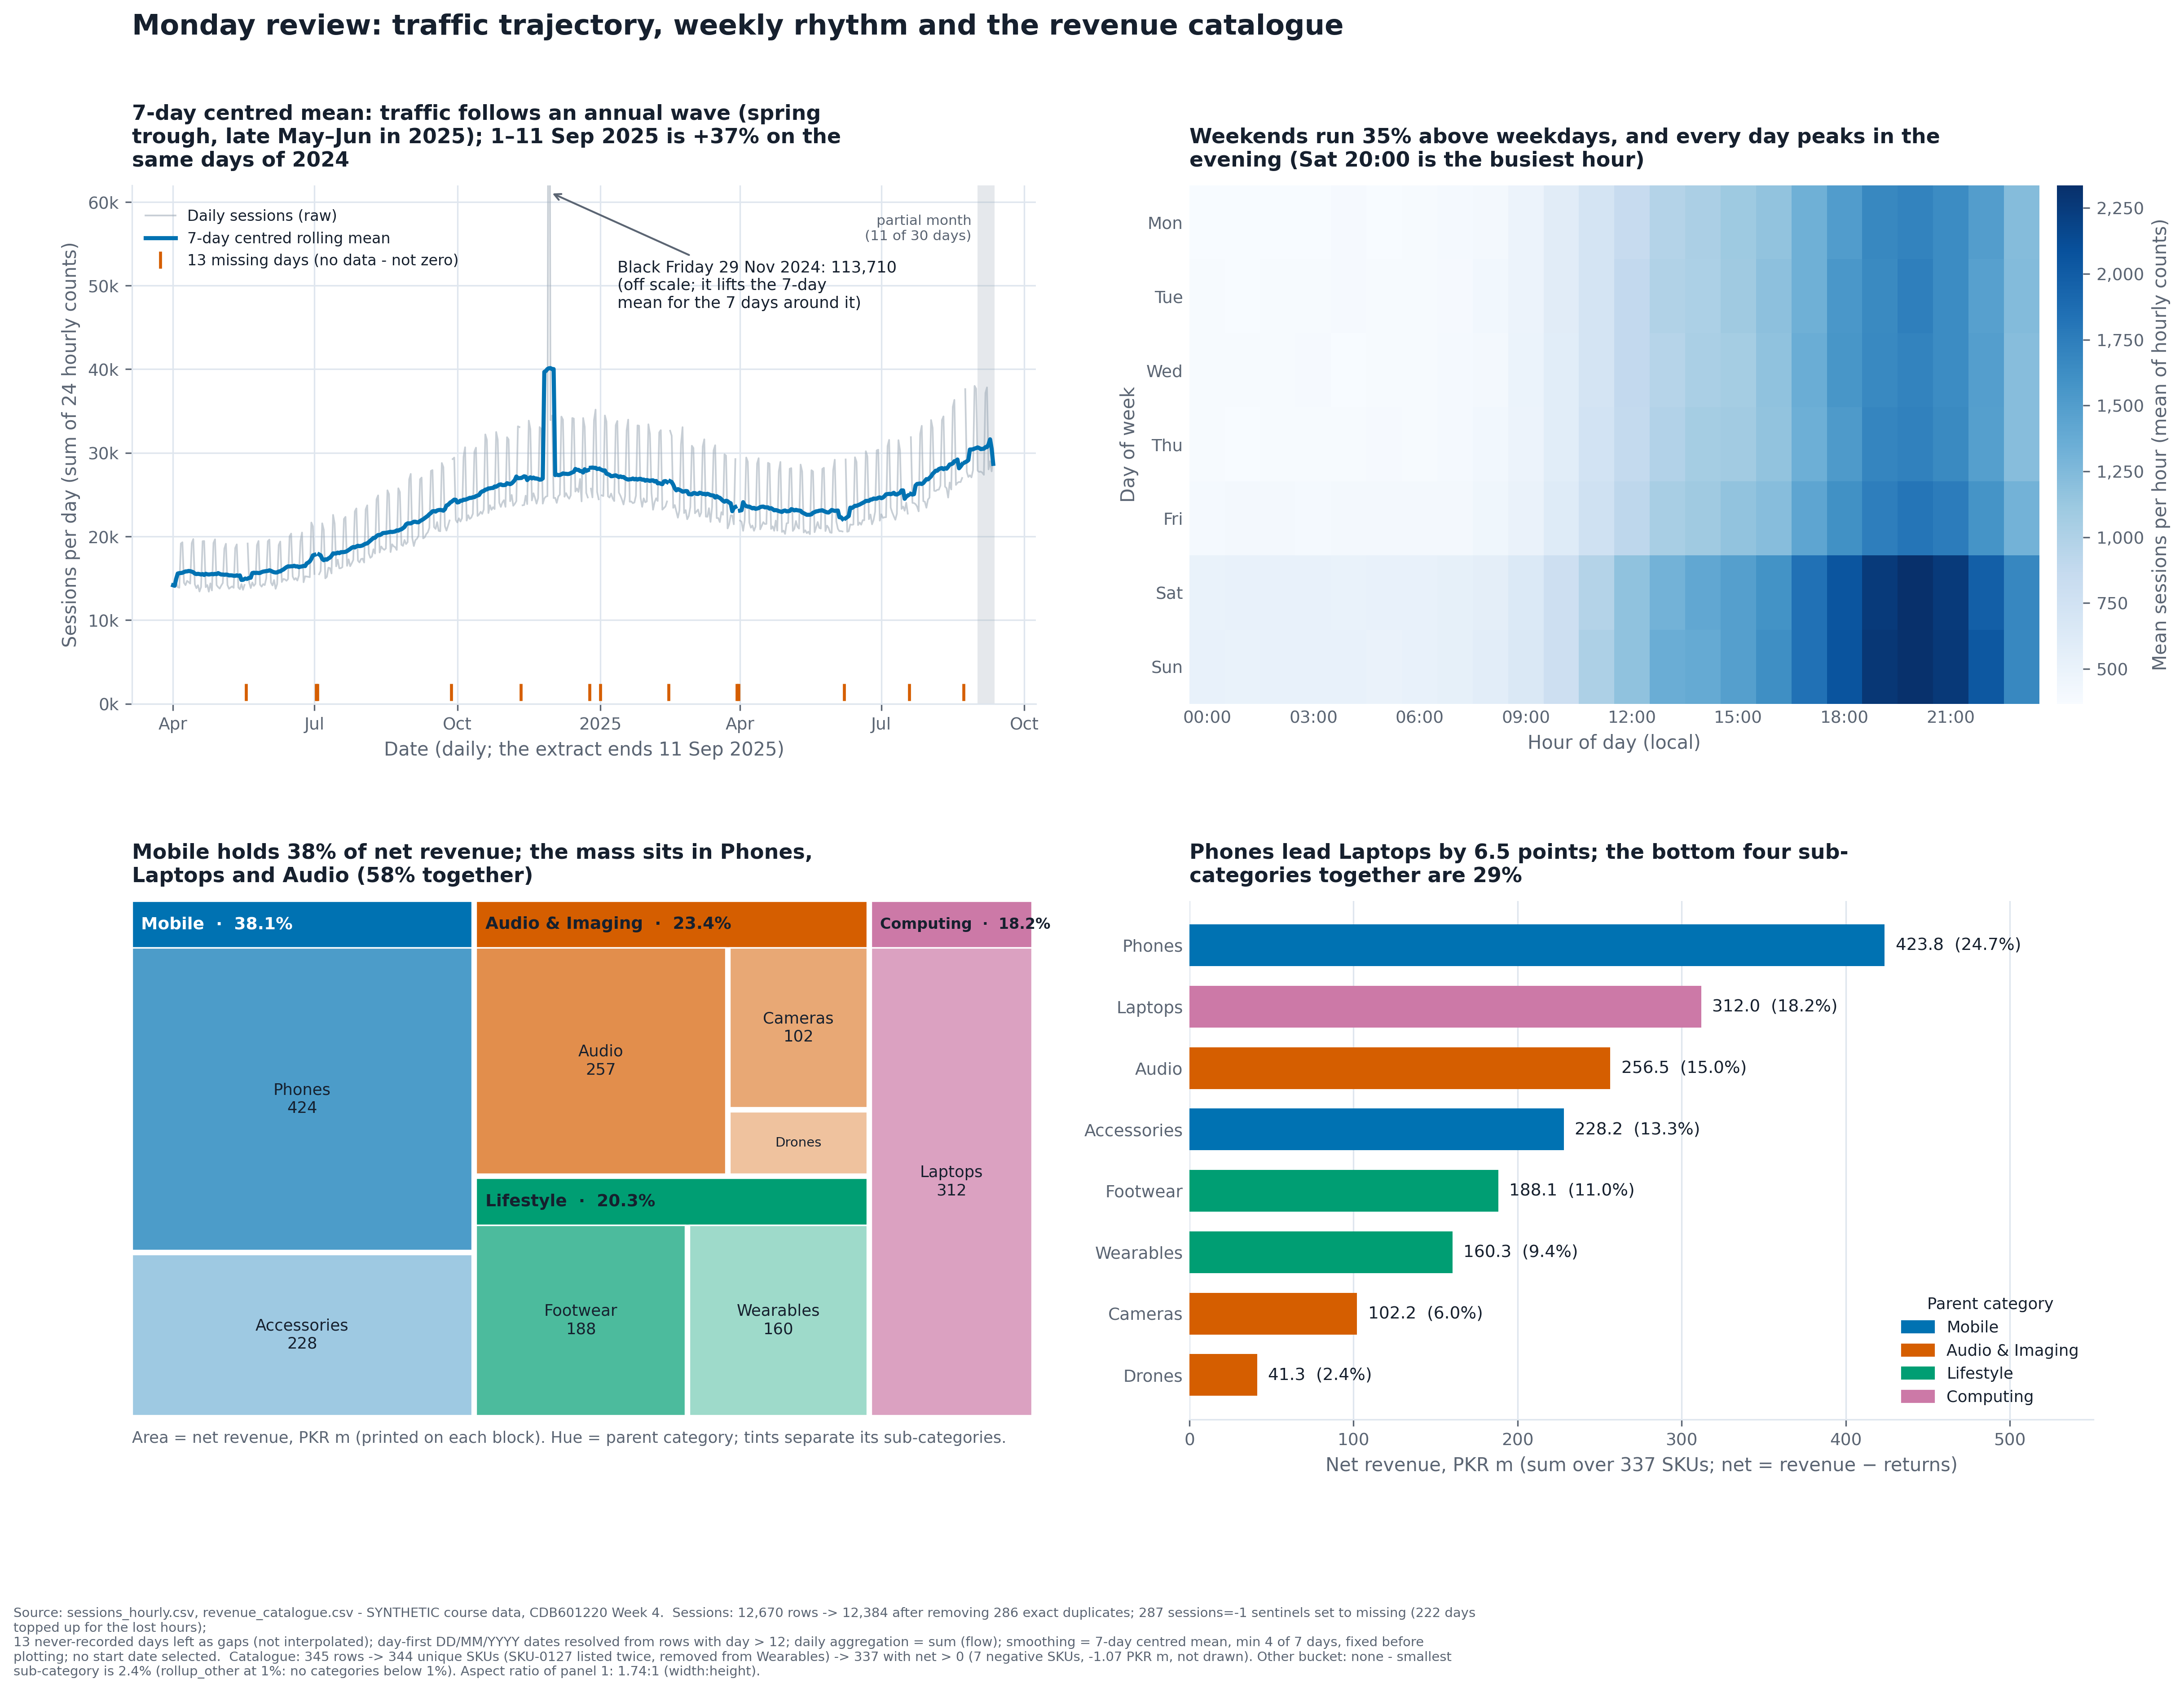

Write Python code to recreate this figure.
#!/usr/bin/env python3
"""
Part D - the e-commerce review figure (2 x 2, exported at 300 dpi).

Run:  python3 partD_figure.py
Out:  partD_figure.png   partD_log.txt   partD_numbers.json

The script is also the cleaning module for Part B (`from partD_figure import
load_sessions`), so nothing is cleaned twice and nothing is cleaned two ways.

Everything here is SYNTHETIC course data (CDB601220, Week 4).

What is wrong with sessions_hourly.csv, in the order it is found
-----------------------------------------------------------------
 visible from  df.info / df.describe / df.device.value_counts / df.ts.head
   1. two timestamp formats  (ISO and DD/MM/YYYY) - and the second is day-first
   2. sessions == -1 used as a "no reading" sentinel
   3. device written six ways (Mobile / mobile / 'mobile ' / MOBILE ...)
   4. rows are not in time order
 visible only once the index is a real DatetimeIndex
   5. exact duplicate rows (many of them written in the OTHER format)
   6. whole days that were never recorded
 plus a fact about the extract: it stops part-way through September 2025.
"""
from __future__ import annotations

import json
import sys
import textwrap
from pathlib import Path

HERE = Path(__file__).resolve().parent
sys.path.insert(0, str(HERE))

import matplotlib
matplotlib.use("Agg")
import matplotlib.dates as mdates
import matplotlib.pyplot as plt
import numpy as np
import pandas as pd
import squarify
from matplotlib.patches import Patch, Rectangle
from matplotlib.ticker import FuncFormatter

from tslib import PALETTE, audit_index, rollup_other, save_fig, style_defaults
from vizlib import delta_e, simulate_cvd, worst_pair

DATA = HERE / "data"
WINDOW = 7            # days. Fixed BEFORE plotting: the cycle removed is weekly.
EXPECTED_START, EXPECTED_END = "2024-04-01 00:00", "2025-09-11 23:00"


# =========================================================================
#                          1.  SESSIONS: CLEAN IT
# =========================================================================
def parse_timestamps(ts: pd.Series, log: list) -> pd.Series:
    """Parse two formats, resolving the ambiguous one with evidence not a guess."""
    iso = ts.str.match(r"^\d{4}-\d{2}-\d{2} \d{2}:\d{2}:\d{2}$")
    sl = ts.str.match(r"^\d{2}/\d{2}/\d{4} \d{2}:\d{2}$")
    assert (iso | sl).all(), "a third timestamp format exists"

    p = ts[sl].str.extract(r"^(\d{2})/(\d{2})/")
    first, second = p[0].astype(int), p[1].astype(int)
    n_first_gt12 = int((first > 12).sum())
    n_second_gt12 = int((second > 12).sum())
    n_ambiguous = int(((first <= 12) & (second <= 12)).sum())
    n_same = int((first == second).sum())
    # A field above 12 cannot be a month. 'first' exceeds 12 on thousands of
    # rows and 'second' never does, so the slash format is DAY first.
    assert n_first_gt12 > 0 and n_second_gt12 == 0

    out = pd.Series(pd.NaT, index=ts.index, dtype="datetime64[us]")
    out[iso] = pd.to_datetime(ts[iso], format="%Y-%m-%d %H:%M:%S")
    out[sl] = pd.to_datetime(ts[sl], format="%d/%m/%Y %H:%M")
    assert out.notna().all()

    # the trap, measured: format="mixed" parses all rows and loses none
    mixed = pd.to_datetime(ts, format="mixed")
    moved = int((mixed != out).sum())
    log.append(dict(
        step="timestamp parse",
        rule=("ISO rows parsed as YYYY-MM-DD HH:MM:SS; slash rows parsed as "
              f"DD/MM/YYYY (day first - proved: first field >12 on {n_first_gt12} rows, "
              f"second field >12 on {n_second_gt12} rows)"),
        n=int(sl.sum()),
        detail=(f"{int(sl.sum())} slash rows; {n_ambiguous} of them have both "
                f"fields <=12 and are only resolved by that evidence "
                f"({n_same} have day==month and are safe either way). "
                f"pd.to_datetime(format='mixed') would put {moved} rows on the "
                f"wrong date and stretch the index to "
                f"{mixed.min():%Y-%m-%d} .. {mixed.max():%Y-%m-%d} "
                f"instead of {out.min():%Y-%m-%d} .. {out.max():%Y-%m-%d}"),
        mixed_range=[str(mixed.min()), str(mixed.max())],
        rows_moved_by_mixed=moved,
        n_slash=int(sl.sum()), n_iso=int(iso.sum()),
        n_ambiguous=n_ambiguous, n_same=n_same,
        n_first_gt12=n_first_gt12, n_second_gt12=n_second_gt12))
    return out


def load_sessions(data_dir: Path = DATA) -> dict:
    """Return every cleaned form of the sessions series, plus the audit log."""
    log: list[dict] = []
    raw = pd.read_csv(data_dir / "sessions_hourly.csv")
    n_raw = len(raw)
    raw_mean_hourly = float(raw.sessions.mean())
    raw_total = int(raw.sessions.sum())

    # ---- 1 parse ----------------------------------------------------------
    raw["dt"] = parse_timestamps(raw.ts, log)
    audit_before = audit_index(raw.set_index("dt"), "h")

    # ---- 3 device ---------------------------------------------------------
    dev_before = raw.device.nunique()
    norm = raw.device.str.strip().str.lower().str.title()
    n_dev_changed = int((norm != raw.device).sum())
    raw["device"] = norm
    log.append(dict(step="device labels", rule="strip, lower-case, Title-case",
                    n=n_dev_changed,
                    detail=f"{dev_before} spellings -> {raw.device.nunique()} "
                           f"({', '.join(sorted(raw.device.unique()))}); "
                           f"{n_dev_changed} rows relabelled, none removed"))

    # ---- 5 duplicates -----------------------------------------------------
    key = ["dt", "sessions", "orders", "revenue_pkr", "device"]
    dup = raw.duplicated(key, keep="first")
    n_dup = int(dup.sum())
    before_total = int(raw.sessions.clip(lower=0).sum())
    raw = raw[~dup].copy()
    after_total = int(raw.sessions.clip(lower=0).sum())
    assert not raw.dt.duplicated().any()
    log.append(dict(
        step="exact duplicates",
        rule="drop a row whose timestamp AND every value repeat an earlier row (keep first)",
        n=n_dup,
        detail=(f"{n_raw:,} -> {len(raw):,} rows; total valid sessions "
                f"{before_total:,} -> {after_total:,} "
                f"({(after_total / before_total - 1) * 100:+.2f}%)"),
        rows_before=n_raw, rows_after=len(raw),
        total_before=before_total, total_after=after_total))

    # ---- 4 sort / index ---------------------------------------------------
    was_sorted = bool(raw.dt.is_monotonic_increasing)
    raw = raw.sort_values("dt").set_index("dt")
    raw.index.name = "ts"
    log.append(dict(step="sort", rule="sort_values on the parsed timestamp",
                    n=0, detail=f"file was in time order: {was_sorted}; "
                                f"now monotonic: {raw.index.is_monotonic_increasing}"))

    # ---- 2 sentinel -------------------------------------------------------
    n_sent = int((raw.sessions < 0).sum())
    mean_before = float(raw.sessions.mean())
    sess = raw.sessions.where(raw.sessions >= 0)       # -1 -> NaN, never 0
    mean_after = float(sess.mean())
    log.append(dict(
        step="sessions sentinel",
        rule="sessions == -1 is 'no reading': set to NaN (not 0, not dropped); "
             "orders and revenue on that row are kept",
        n=n_sent,
        detail=f"mean sessions/hour {mean_before:,.1f} -> {mean_after:,.1f}",
        mean_before=mean_before, mean_after=mean_after))

    # ---- 6 gaps: counted on the HOURLY index, before any resample ----------
    full_h = pd.date_range(raw.index.min(), raw.index.max(), freq="h")
    audit_after = audit_index(raw, "h")
    missing_hours = full_h.difference(raw.index)
    hourly = sess.reindex(full_h)
    day_of_missing = pd.DatetimeIndex(missing_hours.normalize().unique())
    whole = [d for d in day_of_missing
             if (missing_hours.normalize() == d).sum() == 24]
    log.append(dict(
        step="missing periods",
        rule="reindex onto the complete hourly calendar; never fill, never zero",
        n=int(len(missing_hours)),
        detail=(f"{len(missing_hours)} missing hours = {len(whole)} whole days "
                f"(every gap is a multiple of 24 h; no partial days). Days: "
                + ", ".join(f"{d:%d %b %Y}" for d in whole)),
        missing_days=[str(d.date()) for d in whole]))

    # ---- partial tail -------------------------------------------------------
    last = raw.index.max()
    days_in_last = int(last.days_in_month)
    days_seen = int(last.day)
    log.append(dict(step="partial final month",
                    rule="kept, shaded and labelled; never compared as a month",
                    n=0, detail=f"{last:%B %Y}: {days_seen} of {days_in_last} days "
                                f"(extract ends {last:%d %b %Y %H:%M})"))

    # ---- hourly -> daily: a FLOW, so sum() ---------------------------------
    valid = hourly.notna()
    day = hourly.index.normalize()
    nvalid = valid.groupby(day).sum()
    complete = nvalid[nvalid == 24].index
    tmp = hourly[day.isin(complete)]
    share = tmp / tmp.groupby(tmp.index.normalize()).transform("sum")
    prof = share.groupby([share.index.dayofweek, share.index.hour]).mean()
    key_idx = pd.MultiIndex.from_arrays([hourly.index.dayofweek, hourly.index.hour])
    p_hour = pd.Series(prof.reindex(key_idx).to_numpy(), index=hourly.index)
    obs_share = p_hour.where(valid).groupby(day).sum(min_count=1)
    obs_sum = hourly.groupby(day).sum(min_count=1)
    daily = (obs_sum / obs_share).rename("sessions_per_day")
    daily.index.name = None
    topped = (nvalid < 24) & (nvalid > 0)
    adj_pct = (daily / obs_sum - 1)[topped] * 100
    daily_plain = obs_sum.rename("sessions_plain_sum")
    log.append(dict(
        step="daily aggregation",
        rule=("flow -> sum() of the 24 hourly counts. On a day with sentinel "
              "hours the observed sum is divided by the share of a typical "
              "(same weekday) day that those hours carry, so a missing evening "
              "hour does not look like a dip. Days with no data stay NaN."),
        n=int(topped.sum()),
        detail=(f"{int(topped.sum())} days topped up (mean {adj_pct.mean():+.1f}%, "
                f"max {adj_pct.max():+.1f}%); {int(daily.isna().sum())} days NaN; "
                f"{int(daily.notna().sum())} days observed"),
        n_topped=int(topped.sum()), adj_mean=float(adj_pct.mean()),
        adj_max=float(adj_pct.max())))

    daily_filled = daily.interpolate(method="time")
    interp_days = daily.index[daily.isna()]

    return dict(raw_n=n_raw, hourly=hourly, daily=daily, daily_plain=daily_plain,
                daily_filled=daily_filled, interp_days=interp_days,
                device=raw.device, rows=raw, log=log, audit_before=audit_before,
                audit_after=audit_after, partial=(days_seen, days_in_last, last),
                missing_days=whole, topped=topped, nvalid=nvalid,
                raw_mean_hourly=raw_mean_hourly, raw_total=raw_total)


# =========================================================================
#                         2.  CATALOGUE: A TREE
# =========================================================================
def load_catalogue(data_dir: Path = DATA):
    log = []
    c = pd.read_csv(data_dir / "revenue_catalogue.csv")
    shares8 = pd.read_csv(data_dir / "shares_eight.csv")
    n0 = len(c)
    # a tree needs one parent per child
    parents_per_sku = c.groupby("sku")[["category", "subcategory"]].nunique().max(axis=1)
    dup_sku = parents_per_sku[parents_per_sku > 1].index.tolist()
    first = c.sku.duplicated(keep="first")
    n_dup = int(first.sum())
    wear_before = c.groupby("subcategory").net_revenue_pkr_m.sum()
    wear_before = wear_before / wear_before.sum() * 100
    removed = c[first]
    c = c[~first].copy()
    wear_after = c.groupby("subcategory").net_revenue_pkr_m.sum()
    wear_after = wear_after / wear_after.sum() * 100
    log.append(dict(
        step="duplicate SKU", n=n_dup,
        rule=("a SKU may have one parent. SKU-0127 (name AUDI-04) is listed under "
              "Audio and again under Lifestyle > Wearables; the name prefix says "
              "Audio, so the second listing (last row of the file) is removed"),
        detail=(f"{n0} -> {len(c)} rows; Wearables share "
                f"{wear_before['Wearables']:.2f}% -> {wear_after['Wearables']:.2f}%; "
                f"removed SKU(s): {', '.join(removed.sku)} "
                f"({removed.net_revenue_pkr_m.sum():.2f} PKR m)")))
    neg = c.net_revenue_pkr_m < 0
    neg_tot = float(c.loc[neg, "net_revenue_pkr_m"].sum())
    neg_rows = c.loc[neg, ["sku", "sku_name", "net_revenue_pkr_m"]].copy()
    before_tot = float(c.net_revenue_pkr_m.sum())
    c_pos = c[~neg].copy()
    log.append(dict(
        step="negative net revenue", n=int(neg.sum()),
        rule="negatives have no area: removed from the area encoding, reported separately",
        detail=(f"{int(neg.sum())} SKUs, {neg_tot:.2f} PKR m in total "
                f"({neg_tot / before_tot * 100:.3f}% of net); catalogue net "
                f"{before_tot:,.1f} -> {c_pos.net_revenue_pkr_m.sum():,.1f} PKR m")))
    return dict(cat=c_pos, full=c, neg_rows=neg_rows, neg_total=neg_tot,
                log=log, shares8=shares8, n_raw=n0, wear_before=wear_before,
                wear_after=wear_after)


# =========================================================================
#                          3.  DRAWING HELPERS
# =========================================================================
PARENT_HUE = {            # one hue per parent. Okabe-Ito: 3 validated + the 4th
    "Mobile": PALETTE["series"][0],
    "Audio & Imaging": PALETTE["series"][1],
    "Lifestyle": PALETTE["series"][2],
    "Computing": PALETTE["series_4th"],
}


def _mix(hex_colour: str, t: float) -> str:
    """Blend a hex colour toward white by t (0 = unchanged, 1 = white)."""
    h = hex_colour.lstrip("#")
    rgb = np.array([int(h[i:i + 2], 16) for i in (0, 2, 4)], float)
    rgb = rgb + (255 - rgb) * t
    return "#{:02X}{:02X}{:02X}".format(*rgb.round().astype(int))


def _lum(hex_colour: str) -> float:
    h = hex_colour.lstrip("#")
    v = np.array([int(h[i:i + 2], 16) / 255 for i in (0, 2, 4)])
    v = np.where(v <= 0.03928, v / 12.92, ((v + 0.055) / 1.055) ** 2.4)
    return float(0.2126 * v[0] + 0.7152 * v[1] + 0.0722 * v[2])


def _text_on(hex_colour: str) -> str:
    """White or ink, whichever gives the better contrast on this fill."""
    l = _lum(hex_colour)
    white = 1.05 / (l + 0.05)
    ink = (l + 0.05) / (_lum(PALETTE["ink"]) + 0.05)
    return "white" if white >= ink else PALETTE["ink"]


def nested_treemap(ax, df, W, H, parent="category", child="subcategory",
                   value="net", header=5.2, pad=0.45):
    """Category -> sub-category treemap. One hue per parent, tints inside it."""
    totals = df.groupby(parent)[value].sum().sort_values(ascending=False)
    grand = totals.sum()
    outer = squarify.squarify(squarify.normalize_sizes(totals.values, W, H), 0, 0, W, H)
    for (cat, tot), r in zip(totals.items(), outer):
        x, y, dx, dy = r["x"], r["y"], r["dx"], r["dy"]
        base = PARENT_HUE[cat]
        ax.add_patch(Rectangle((x, y), dx - pad, header, facecolor=base,
                               edgecolor=PALETTE["surface"], linewidth=0.8))
        ax.text(x + 1.0, y + header / 2, f"{cat}  ·  {tot / grand * 100:.1f}%",
                ha="left", va="center", fontsize=9 if dx > 28 else 8,
                fontweight="bold", color=_text_on(base))
        kids = df[df[parent] == cat].groupby(child)[value].sum().sort_values(ascending=False)
        ix, iy, iw, ih = x, y + header, dx, dy - header
        inner = squarify.squarify(squarify.normalize_sizes(kids.values, iw, ih),
                                  ix, iy, iw, ih)
        tints = np.linspace(0.30, 0.62, max(len(kids), 2))
        for i, ((name, v), k) in enumerate(zip(kids.items(), inner)):
            fill = _mix(base, tints[i])
            ax.add_patch(Rectangle((k["x"], k["y"]), k["dx"] - pad, k["dy"] - pad,
                                   facecolor=fill, edgecolor=PALETTE["surface"],
                                   linewidth=0.8))
            w_in, h_in = k["dx"] - pad, k["dy"] - pad
            label = f"{name}\n{v:,.0f}"
            fs = 8.5
            if w_in < 15 or h_in < 12:
                label, fs = name, 7
            if w_in < 9:
                continue
            ax.text(k["x"] + (k["dx"] - pad) / 2, k["y"] + (k["dy"] - pad) / 2,
                    label, ha="center", va="center", fontsize=fs,
                    color=_text_on(fill), linespacing=1.25)
    ax.set_xlim(0, W)
    ax.set_ylim(H, 0)
    ax.axis("off")


def k_fmt(x, _pos=None):
    return f"{x / 1000:.0f}k"


# =========================================================================
#                              4.  THE FIGURE
# =========================================================================
def main():
    style_defaults()
    S = load_sessions()
    C = load_catalogue()
    daily, hourly = S["daily"], S["hourly"]
    log_lines: list[str] = []
    P = lambda *a: (print(*a), log_lines.append(" ".join(str(x) for x in a)))

    # -------------------------------------------------------- audit output
    P("=" * 76)
    P("AUDIT - sessions_hourly.csv  (tslib.audit_index on the hourly index)")
    P("=" * 76)
    ab, aa = S["audit_before"], S["audit_after"]
    P(f"  before cleaning: rows={ab['n_rows']:,} dtype_ok={ab['dtype_ok']} "
      f"monotonic={ab['monotonic']} duplicated={ab['n_duplicated']} "
      f"missing_hours={ab['n_missing']} span={ab['span'][0]} .. {ab['span'][1]}")
    P(f"  after  cleaning: rows={aa['n_rows']:,} dtype_ok={aa['dtype_ok']} "
      f"monotonic={aa['monotonic']} duplicated={aa['n_duplicated']} "
      f"missing_hours={aa['n_missing']} partial_tail={aa['partial_tail']} "
      f"({aa['tail_period']}: {aa['tail_count']} hourly rows)")
    P(f"  index min/max: {S['rows'].index.min()} .. {S['rows'].index.max()}  "
      f"(expected {EXPECTED_START} .. {EXPECTED_END})")
    assert str(S["rows"].index.min()) == EXPECTED_START + ":00"
    assert str(S["rows"].index.max()) == EXPECTED_END + ":00"
    P()
    P("DATA PROBLEMS HANDLED - each with its rule")
    for L in S["log"] + C["log"]:
        P(f"  [{L['step']}]  n={L['n']}")
        P(f"      rule  : {L['rule']}")
        P(f"      effect: {L['detail']}")

    # ----------------------------------------------------- numbers we quote
    smooth = daily.rolling(WINDOW, center=True, min_periods=4).mean().where(daily.notna())
    yoy = (daily["2025-09-01":"2025-09-11"].mean()
           / daily["2024-09-01":"2024-09-11"].mean() - 1) * 100
    trough = smooth["2024-04-01":"2024-07-31"].idxmin()
    trough2 = smooth["2025-03-01":"2025-07-31"].idxmin()
    bf = pd.Timestamp("2024-11-29")
    bf_val = float(daily[bf])

    hh = hourly.dropna()
    heat = (hh.groupby([hh.index.dayofweek, hh.index.hour]).mean()
              .unstack().reindex(range(7)))
    wk = hh[hh.index.dayofweek >= 5].mean()
    wd = hh[hh.index.dayofweek < 5].mean()
    wk_gap = (wk / wd - 1) * 100
    peak_dow, peak_hour = np.unravel_index(np.nanargmax(heat.to_numpy()), heat.shape)
    dow_names = ["Mon", "Tue", "Wed", "Thu", "Fri", "Sat", "Sun"]
    day_means = hh.groupby(hh.index.dayofweek).mean()

    cat = C["cat"].rename(columns={"net_revenue_pkr_m": "net"})
    sub = cat.groupby(["category", "subcategory"]).net.sum().reset_index()
    sub["share"] = sub.net / sub.net.sum() * 100
    assert abs(sub.share.sum() - 100) < 1e-6
    # tree test: every child has one parent, children sum to the parent
    assert (cat.groupby("subcategory").category.nunique() == 1).all()
    assert abs(sub.net.sum() - cat.net.sum()) < 1e-9
    other, other_note = rollup_other(sub.set_index("subcategory").net, 1.0)
    sub = sub.sort_values("net", ascending=False).reset_index(drop=True)
    top_cat = cat.groupby("category").net.sum().sort_values(ascending=False)
    top_cat_share = top_cat / top_cat.sum() * 100

    # self-check against the answer key supplied with the data
    s8 = C["shares8"].set_index("subcategory").share_pct
    mine = sub.set_index("subcategory").share
    diff = (mine - s8).abs()
    P()
    P("HIERARCHY SELF-CHECK vs shares_eight.csv  (limit: 0.3 percentage points)")
    for n in sub.subcategory:
        P(f"   {n:<12} mine {mine[n]:6.2f}%  file {s8[n]:6.2f}%  diff {mine[n] - s8[n]:+.2f}")
    P(f"   max |diff| = {diff.max():.2f} pp  ->  "
      f"{'PASS' if diff.max() <= 0.3 else 'FAIL'}")
    assert diff.max() <= 0.3
    P(f"   Other bucket: {other_note}")
    P(f"   negatives not drawn: {len(C['neg_rows'])} SKUs, {C['neg_total']:.2f} PKR m")

    # palette: proved, not claimed
    hues = list(PARENT_HUE.values())
    P()
    P("PALETTE PROOF (vizlib.worst_pair, every pair, OKLab dE x100)")
    pal_proof = {}
    for kind in (None, "deutan", "protan", "tritan"):
        i, j, a, b, d = worst_pair(hues, kind)
        P(f"   {kind or 'normal':<7} closest pair: slots {i}&{j} {a} / {b}  dE={d:.1f}")
        pal_proof[kind or "normal"] = round(d, 1)
    P("   4th hue (#CC79A7) is below 3:1 contrast and has a thin CVD margin, so "
      "every parent is also named in text on the treemap and in the bar legend.")

    # -------------------------------------------------------------- figure
    FW, FH = 16, 11.6
    fig, axes = plt.subplots(2, 2, figsize=(FW, FH))
    fig.subplots_adjust(left=0.065, right=0.975, top=0.875, bottom=0.085,
                        wspace=0.17, hspace=0.38)
    ax1, ax2, ax3, ax4 = axes[0, 0], axes[0, 1], axes[1, 0], axes[1, 1]

    def wrap(t, n=64):
        return "\n".join(textwrap.wrap(t, n))

    # ---- panel 1: daily series, raw grey, 7-day centred mean on top -------
    ax1.plot(daily.index, daily.values, color=PALETTE["muted"], alpha=0.55,
             linewidth=0.9, label="Daily sessions (raw)")
    ax1.plot(smooth.index, smooth.values, color=PALETTE["series"][0], linewidth=2.2,
             label=f"{WINDOW}-day centred rolling mean")
    miss = pd.DatetimeIndex(S["interp_days"])
    ax1.plot(miss, np.full(len(miss), 1400), linestyle="none", marker="|",
             markersize=9, markeredgewidth=1.6, color=PALETTE["highlight"],
             label=f"{len(miss)} missing days (no data - not zero)", clip_on=False)
    ylim_top = 62000
    ax1.set_ylim(0, ylim_top)
    ax1.annotate(f"Black Friday 29 Nov 2024: {bf_val:,.0f}\n(off scale; it lifts the 7-day\nmean for the 7 days around it)",
                 xy=(bf, ylim_top - 800), xytext=(pd.Timestamp("2025-01-12"), 50000),
                 fontsize=8.5, color=PALETTE["ink"], ha="left", va="center",
                 arrowprops=dict(arrowstyle="->", color=PALETTE["ink_soft"], lw=1))
    last = S["rows"].index.max()
    ax1.axvspan(pd.Timestamp(last.year, last.month, 1), last + pd.Timedelta(hours=1),
                color=PALETTE["muted"], alpha=0.25, linewidth=0)
    ax1.text(pd.Timestamp(last.year, last.month, 1) - pd.Timedelta(days=4), 58500,
             f"partial month\n({S['partial'][0]} of {S['partial'][1]} days)",
             fontsize=7.5, ha="right", va="top", color=PALETTE["ink_soft"])
    ax1.set_title(wrap(f"{WINDOW}-day centred mean: traffic follows an annual wave "
                       f"(spring trough, late May–Jun in 2025); 1–11 Sep 2025 is {yoy:+.0f}% on the same days of 2024",
                       60), loc="left", fontsize=11)
    ax1.set_ylabel("Sessions per day (sum of 24 hourly counts)")
    ax1.set_xlabel("Date (daily; the extract ends 11 Sep 2025)")
    ax1.yaxis.set_major_formatter(FuncFormatter(k_fmt))
    loc = mdates.AutoDateLocator(minticks=4, maxticks=8)
    ax1.xaxis.set_major_locator(loc)
    ax1.xaxis.set_major_formatter(mdates.ConciseDateFormatter(loc))
    ax1.legend(loc="upper left", bbox_to_anchor=(0.0, 0.98), fontsize=8)

    # ---- panel 2: dow x hour heatmap --------------------------------------
    im = ax2.imshow(heat.to_numpy(), aspect="auto", cmap=PALETTE["sequential"],
                    origin="upper")
    ax2.grid(False)
    ax2.set_yticks(range(7), dow_names)
    ax2.set_xticks(range(0, 24, 3), [f"{h:02d}:00" for h in range(0, 24, 3)])
    for s in ax2.spines.values():
        s.set_visible(False)
    ax2.set_title(wrap(f"Weekends run {wk_gap:.0f}% above weekdays, and every day peaks "
                       f"in the evening ({dow_names[peak_dow]} {peak_hour:02d}:00 is the "
                       f"busiest hour)"), loc="left", fontsize=11)
    ax2.set_xlabel("Hour of day (local)")
    ax2.set_ylabel("Day of week")
    cb = fig.colorbar(im, ax=ax2, fraction=0.04, pad=0.02)
    cb.set_label("Mean sessions per hour (mean of hourly counts)")
    cb.outline.set_visible(False)
    cb.ax.yaxis.set_major_formatter(FuncFormatter(k_fmt if heat.max().max() > 4000
                                                  else (lambda x, p: f"{x:,.0f}")))
    ax2.tick_params(length=0)

    # ---- panel 3: nested treemap ------------------------------------------
    pos = ax3.get_position()
    W = 100.0
    H = W * (pos.height * FH) / (pos.width * FW)
    nested_treemap(ax3, cat, W, H)
    ph = sub.set_index("subcategory")
    ax3.set_title(wrap(f"{top_cat.index[0]} holds {top_cat_share.iloc[0]:.0f}% of net revenue; "
                       f"the mass sits in Phones, Laptops and Audio "
                       f"({ph.share[['Phones', 'Laptops', 'Audio']].sum():.0f}% together)"),
                  loc="left", fontsize=11)
    ax3.annotate("Area = net revenue, PKR m (printed on each block). Hue = parent category; "
                 "tints separate its sub-categories.",
                 xy=(0, 0), xycoords="axes fraction", xytext=(0, -6),
                 textcoords="offset points", ha="left", va="top", fontsize=8.5,
                 color=PALETTE["ink_soft"])

    # ---- panel 4: sorted bars, values printed ------------------------------
    y = np.arange(len(sub))
    colours = [PARENT_HUE[c] for c in sub.category]
    ax4.barh(y, sub.net, color=colours, height=0.68)
    ax4.set_yticks(y, sub.subcategory)
    ax4.invert_yaxis()
    xmax = sub.net.max() * 1.30
    ax4.set_xlim(0, xmax)
    for yi, (v, s) in enumerate(zip(sub.net, sub.share)):
        ax4.text(v + xmax * 0.012, yi, f"{v:,.1f}  ({s:.1f}%)", va="center",
                 ha="left", fontsize=9, color=PALETTE["ink"])
    ax4.grid(axis="y", visible=False)
    ax4.spines["left"].set_visible(False)
    ax4.tick_params(axis="y", length=0)
    gap = sub.net.iloc[0] - sub.net.iloc[1]
    ax4.set_title(wrap(f"{sub.subcategory[0]} lead {sub.subcategory[1]} by "
                       f"{sub.share[0] - sub.share[1]:.1f} points; the bottom four "
                       f"sub-categories together are {sub.share.iloc[-4:].sum():.0f}%"),
                  loc="left", fontsize=11)
    ax4.set_xlabel(f"Net revenue, PKR m (sum over {len(cat)} SKUs; "
                   f"net = revenue − returns)")
    ax4.legend(handles=[Patch(color=PARENT_HUE[c], label=c) for c in top_cat.index],
               title="Parent category", loc="lower right", fontsize=8.5,
               title_fontsize=8.5)

    fig.suptitle("Monday review: traffic trajectory, weekly rhythm and the revenue catalogue",
                 x=0.065, y=0.985, ha="left", fontsize=15, fontweight="bold",
                 color=PALETTE["ink"])

    neg = C["neg_rows"]
    note = (
        f"Source: sessions_hourly.csv, revenue_catalogue.csv - SYNTHETIC course data, CDB601220 Week 4.  "
        f"Sessions: {S['raw_n']:,} rows -> {S['raw_n'] - [l for l in S['log'] if l['step']=='exact duplicates'][0]['n']:,} "
        f"after removing 286 exact duplicates; 287 sessions=-1 sentinels set to missing "
        f"({int(S['topped'].sum())} days topped up for the lost hours);\n"
        f"13 never-recorded days left as gaps (not interpolated); day-first DD/MM/YYYY dates resolved from rows with day > 12; "
        f"daily aggregation = sum (flow); smoothing = {WINDOW}-day centred mean, min 4 of 7 days, fixed before plotting; "
        f"no start date selected.  Catalogue: {C['n_raw']} rows -> {len(C['full'])} unique SKUs "
        f"(SKU-0127 listed twice, removed from Wearables) -> {len(cat)} with net > 0 "
        f"({len(neg)} negative SKUs, {C['neg_total']:.2f} PKR m, not drawn). Other bucket: none - smallest "
        f"sub-category is {sub.share.min():.1f}% (rollup_other at 1%: no categories below 1%). "
        f"Aspect ratio of panel 1: {ax1.get_position().width * FW / (ax1.get_position().height * FH):.2f}:1 (width:height).")
    out = HERE / "partD_figure.png"
    note = "\n".join(textwrap.fill(par, 215) for par in note.split("\n"))
    save_fig(fig, out, note=note)           # savefig BEFORE any show()
    plt.close(fig)
    P()
    P(f"saved {out.name}")

    nums = dict(
        yoy_sep=float(yoy), bf=bf_val, weekend_gap_pct=float(wk_gap),
        peak=f"{dow_names[peak_dow]} {peak_hour:02d}:00",
        shares=sub.set_index("subcategory").share.round(2).to_dict(),
        top_cat_share=top_cat_share.round(2).to_dict(),
        max_diff_vs_file=float(diff.max()), palette_proof=pal_proof,
        n_missing_days=len(miss), n_topped=int(S["topped"].sum()),
        trough_1=str(trough.date()), trough_2=str(trough2.date()),
        other_note=other_note,
        neg=dict(n=len(neg), total=C["neg_total"]),
        wearables=dict(before=float(C["wear_before"]["Wearables"]),
                       after=float(C["wear_after"]["Wearables"])),
        log=[{k: v for k, v in l.items()} for l in S["log"] + C["log"]],
        audit_before={k: v for k, v in ab.items()},
        audit_after={k: v for k, v in aa.items()},
        day_means=day_means.round(1).tolist())
    (HERE / "partD_numbers.json").write_text(json.dumps(nums, indent=1, default=str))
    (HERE / "partD_log.txt").write_text("\n".join(log_lines))


if __name__ == "__main__":
    main()
